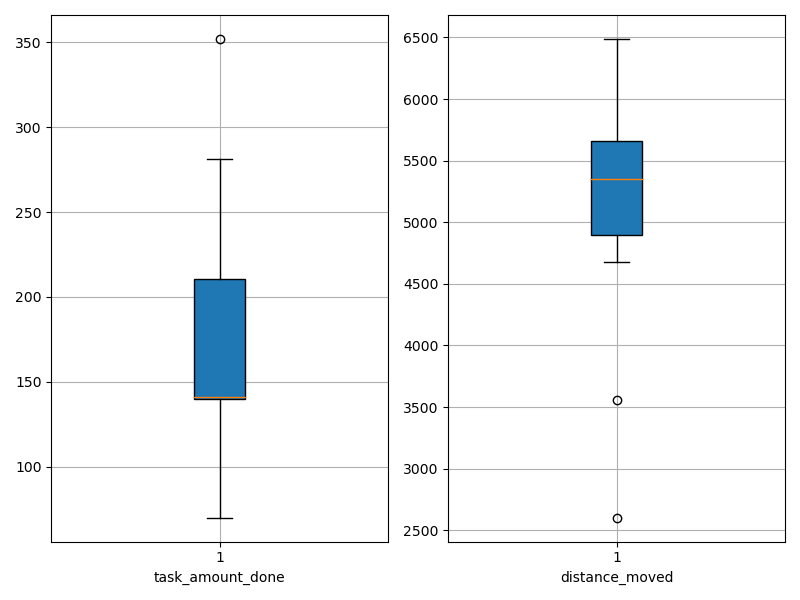

Values plotted in this chart, from the file beside it:
agent_id, task_amount_done, distance_moved
0, 141.0, 5234
1, 352.0, 4943
2, 140.0, 4705
3, 141.0, 4766
4, 209.0, 5147
5, 140.0, 5630
6, 140.0, 5139
7, 212.0, 5604
8, 138.0, 5278
9, 138.0, 2603
10, 141.0, 6488
11, 70.0, 3556
12, 210.0, 5849
13, 278.0, 5788
14, 140.0, 5435
15, 138.0, 6384
16, 210.0, 5742
17, 278.0, 5417
18, 143.0, 5489
19, 281.0, 4681
